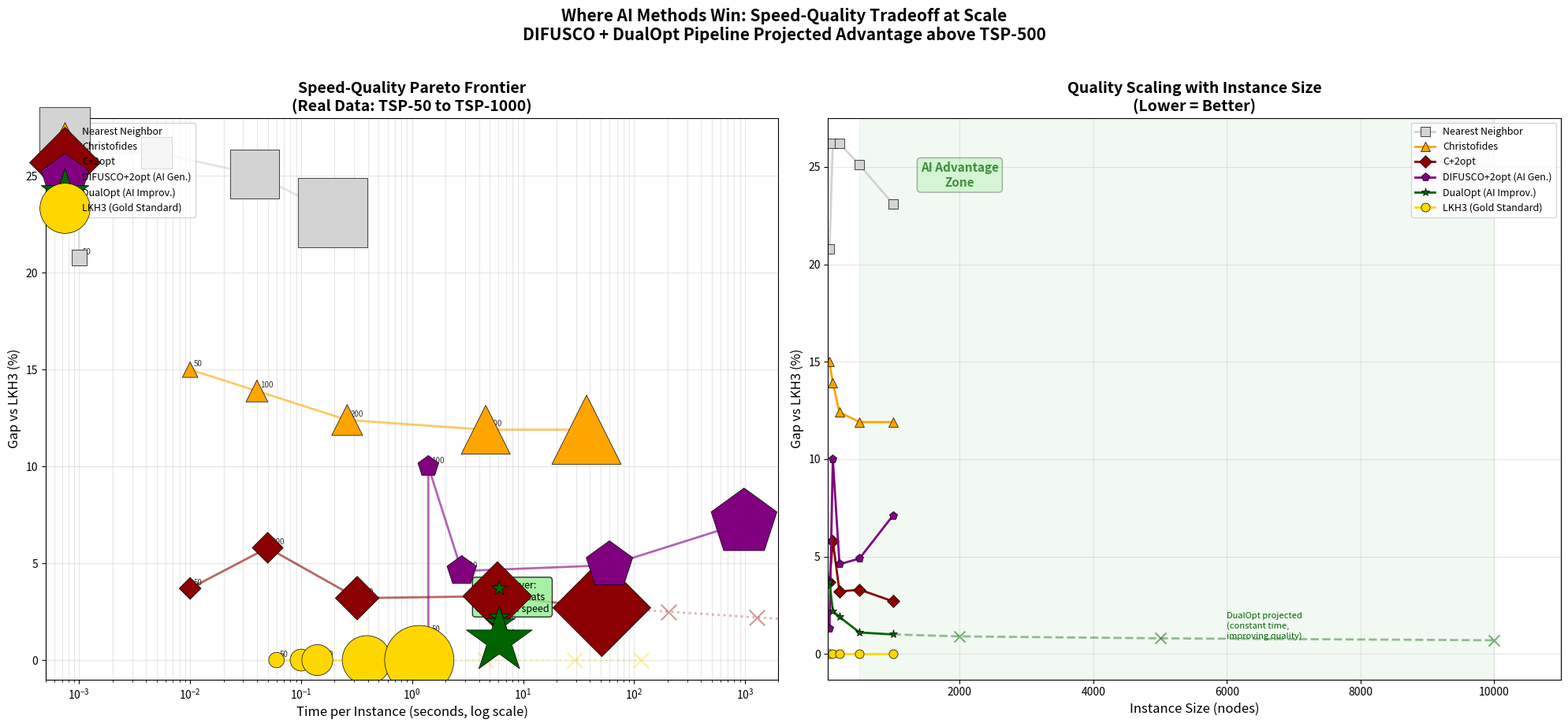

Write the Python code that produced this figure. (Note: this script raises an exception after producing the figure.)
r"""Speed-Quality Pareto Frontier: Classic vs AI Methods Across Scales.

Shows where AI methods (DualOpt, DIFUSCO) cross over with classic methods
on the speed-quality tradeoff as instance size increases.
"""

import numpy as np
import matplotlib
matplotlib.use('Agg')
import matplotlib.pyplot as plt

# ---- Data from our experiments ----
# Format: (size, time_seconds, gap_vs_LKH_percent, method_name, method_type)
data = {
    'NN':       [(50,0.001,20.8), (100,0.001,26.2), (200,0.005,26.2), (500,0.038,25.1), (1000,0.193,23.1)],
    'Christofides': [(50,0.01,15.0), (100,0.04,13.9), (200,0.26,12.4), (500,4.61,11.9), (1000,37.3,11.9)],
    'C+2opt':   [(50,0.01,3.7),  (100,0.05,5.8),  (200,0.32,3.2),  (500,5.87,3.3),  (1000,51.2,2.7)],
    'DIFUSCO+2opt': [(50,1.4,1.3), (100,1.4,10.0), (200,2.8,4.6), (500,60.0,4.9), (1000,979,7.1)],
    'DualOpt':  [(50,6.1,3.7),  (100,6.1,2.2),  (200,6.2,1.9),  (500,6.1,1.1),  (1000,6.1,1.0)],
    'LKH3':     [(50,0.06,0.0), (100,0.10,0.0), (200,0.14,0.0), (500,0.39,0.0), (1000,1.16,0.0)],
}

# Projections for larger scales (reasonable extrapolations based on complexity)
projections = {
    'C+2opt':       [(2000,204.8,2.5), (5000,1280,2.2), (10000,5120,2.0)],
    'DualOpt':      [(2000,6.3,0.9),  (5000,6.5,0.8),  (10000,7.0,0.7)],
    'LKH3':         [(2000,4.6,0.0),  (5000,29.0,0.0), (10000,116,0.0)],
}

# Colors and markers
styles = {
    'NN': ('lightgray', 's', 'Nearest Neighbor'),
    'Christofides': ('orange', '^', 'Christofides'),
    'C+2opt': ('darkred', 'D', 'C+2opt'),
    'DIFUSCO+2opt': ('purple', 'p', 'DIFUSCO+2opt (AI Gen.)'),
    'DualOpt': ('darkgreen', '*', 'DualOpt (AI Improv.)'),
    'LKH3': ('gold', 'o', 'LKH3 (Gold Standard)'),
}

fig, axes = plt.subplots(1, 2, figsize=(20, 9))

# ---- Panel 1: Pareto Frontier (all sizes) ----
ax = axes[0]
size_labels = {50: '50', 100: '100', 200: '200', 500: '500', 1000: '1K'}

for method, points in data.items():
    color, marker, label = styles[method]
    x = [p[1] for p in points]
    y = [p[2] for p in points]
    sizes = [p[0]*4 for p in points]

    ax.plot(x, y, '-', color=color, alpha=0.6, linewidth=2)
    ax.scatter(x, y, c=color, s=sizes, marker=marker, edgecolors='black',
              linewidth=0.5, label=label, zorder=5)

    # Annotate sizes on points
    for px, py, ps in zip(x, y, points):
        ax.annotate(size_labels[ps[0]], (px, py), fontsize=7,
                   xytext=(3, 3), textcoords='offset points', alpha=0.8)

# Projected lines (dashed)
proj_styles = {'C+2opt': ('darkred',':'), 'DualOpt': ('darkgreen',':'), 'LKH3': ('gold',':')}
for method, projs in projections.items():
    color, ls = proj_styles[method]
    real_pts = data[method]
    x = [real_pts[-1][1]] + [p[1] for p in projs]
    y = [real_pts[-1][2]] + [p[2] for p in projs]
    ax.plot(x, y, ls, color=color, alpha=0.3, linewidth=2)
    for p in projs:
        ax.scatter(p[1], p[2], c=color, s=200, marker='x', alpha=0.4)

# Crossover annotation
ax.annotate('Crossover:\nDualOpt beats\nC+2opt in speed', xy=(8, 2.5), fontsize=9,
           bbox=dict(boxstyle='round', facecolor='lightgreen', alpha=0.8),
           ha='center')

ax.set_xscale('log')
ax.set_xlabel('Time per Instance (seconds, log scale)', fontsize=12)
ax.set_ylabel('Gap vs LKH3 (%)', fontsize=12)
ax.set_title('Speed-Quality Pareto Frontier\n(Real Data: TSP-50 to TSP-1000)', fontsize=14, fontweight='bold')
ax.legend(loc='upper left', fontsize=9)
ax.grid(True, alpha=0.3, which='both')
ax.set_xlim(0.0005, 2000)
ax.set_ylim(-1, 28)

# ---- Panel 2: Scaling Trend of Gap vs Size ----
ax = axes[1]
sizes = [50, 100, 200, 500, 1000]
for method in ['NN', 'Christofides', 'C+2opt', 'DIFUSCO+2opt', 'DualOpt', 'LKH3']:
    color, marker, label = styles[method]
    pts = data[method]
    y = [p[2] for p in pts]
    ax.plot(sizes, y, '-o', color=color, marker=marker, linewidth=2, markersize=8,
           label=label, markeredgecolor='black', markeredgewidth=0.5)

# Add projected DualOpt line
ax.plot([1000, 2000, 5000, 10000], [1.0, 0.9, 0.8, 0.7], '--', color='darkgreen', alpha=0.4, linewidth=2)
ax.scatter([2000, 5000, 10000], [0.9, 0.8, 0.7], c='darkgreen', marker='x', s=100, alpha=0.5)
ax.annotate('DualOpt projected\n(constant time,\nimproving quality)', xy=(6000, 0.8), fontsize=8,
           color='darkgreen', fontstyle='italic')

ax.set_xlabel('Instance Size (nodes)', fontsize=12)
ax.set_ylabel('Gap vs LKH3 (%)', fontsize=12)
ax.set_title('Quality Scaling with Instance Size\n(Lower = Better)', fontsize=14, fontweight='bold')
ax.legend(fontsize=9)
ax.grid(True, alpha=0.3)
ax.set_xlim(30, 11000)

# Highlight AI advantage zone
ax.axvspan(500, 10000, alpha=0.05, color='green')
ax.text(2000, 24, 'AI Advantage\nZone', fontsize=11, ha='center', fontweight='bold',
       color='darkgreen', alpha=0.7,
       bbox=dict(boxstyle='round', facecolor='lightgreen', alpha=0.3))

plt.suptitle('Where AI Methods Win: Speed-Quality Tradeoff at Scale\n'
             'DIFUSCO + DualOpt Pipeline Projected Advantage above TSP-500',
             fontsize=15, fontweight='bold', y=1.02)
plt.tight_layout()
import os
outpath = os.path.join(os.path.dirname(__file__), 'outputs', 'pareto_frontier.png')
fig.savefig(outpath, dpi=150, bbox_inches='tight')
plt.close(fig)
print('Saved:', outpath)
